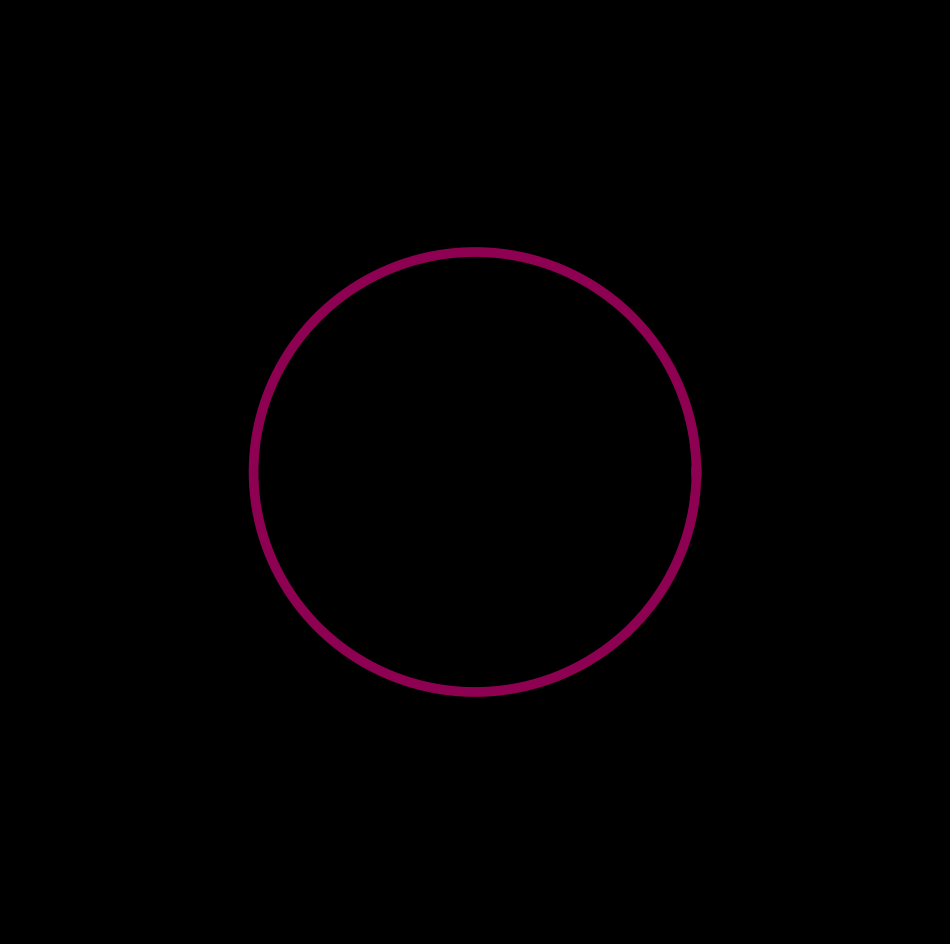

Generate this figure with matplotlib: (Note: this script raises an exception after producing the figure.)
from math import cos, sin, pi

import matplotlib.pylab as plt
import numpy as np

m = 0
for y in np.linspace(0, 18, 390):
    p = plt.figure(figsize=(12, 12), facecolor='black')
    p = plt.axis('off')
    p = plt.xlim(-2.1, 2.1)
    p = plt.ylim(-2.1, 2.1)
    plt.plot(
        [cos(t) * (1 - cos(t * y) * sin(y * t)) for t in np.linspace(0, 2 * pi, 500)],
        [sin(t) * (1 - cos(t * y) * sin(y * t)) for t in np.linspace(0, 2 * pi, 500)],
        lw=7,
        color=plt.cm.PiYG(y / 18),
    )
    plt.savefig(
        f'C:/Users/<user>/Pictures/RandomPlots/19122019/plot{m}.png',
        facecolor='black',
    )
    m += 1
